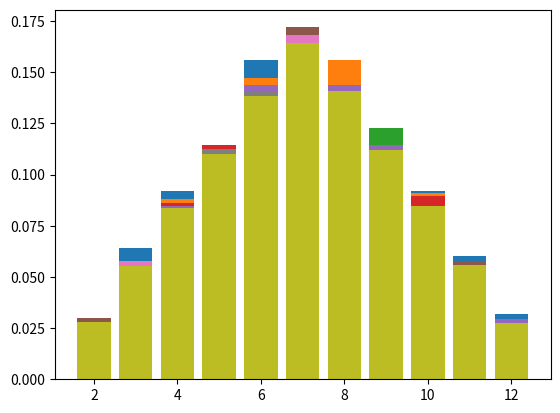

Python code for this plot:
import numpy as np
import matplotlib.pyplot as plt

n = [500, 1000, 2000, 5000, 10000, 15000, 20000, 50000, 100000]

for i in n:
    diceOne = np.random.randint(6, size=i)+1
    diceTwo = np.random.randint(6, size=i)+1
    print(diceOne)
    sum = np.add(diceOne, diceTwo)
    print(sum.size)

    h,h2 = np.histogram(sum, range(2,14))
    plt.bar(h2[:-1], h/i)
    plt.show()
